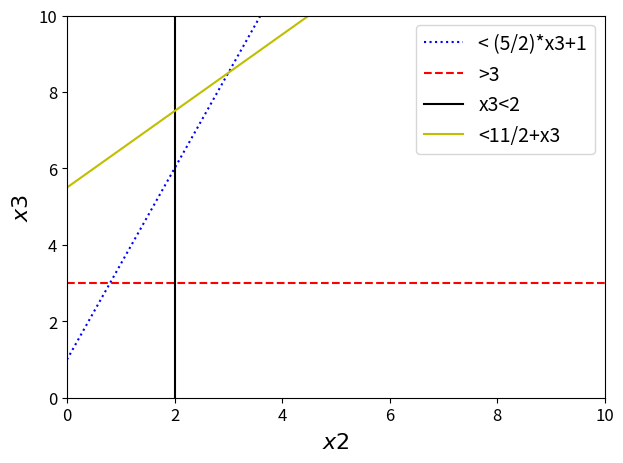

Source code (Python):
import numpy as np
import matplotlib.pyplot as plt
import matplotlib

matplotlib.rcParams.update({'font.size': 12})

x = np.linspace(0, 10, 100)
x1 = []
for i in range(100):
    x1.append(2)
y1 = np.linspace(0, 10, 100)
f1 = (5/2)*x+1
f2 = 3+0*x
f3 = 11/2+x

# указываем в аргументе label содержание легенды
plt.plot(x, f1, ':b', label='< (5/2)*x3+1')
plt.plot(x, f2, '--r', label='>3')
plt.plot(x1, y1, 'k', label='x3<2')
plt.plot(x, f3, 'y', label='<11/2+x3')
# plt.plot(x, f4, 'k', label='total')

plt.xlabel(r'$x2$', fontsize=16)
plt.ylabel(r'$x3$', fontsize=16)

plt.xlim([0, 10])
plt.ylim([0, 10])

# выводим легенду
plt.legend(fontsize=14)

plt.tight_layout()
plt.show()